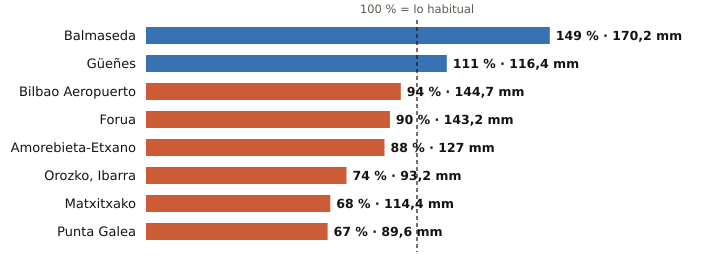

The table this chart was drawn from, first rows:
estacion, provincia, indicativo, mm_otono, referencia_mm, pct, periodo_referencia, hasta, hora
Balmaseda, Bizkaia, 1078C, 170.2, 114.1, 149, 2009-2025, 2026-10-21, 10
Güeñes, Bizkaia, 1078I, 116.4, 104.7, 111, 1997-2025, 2026-10-21, 11
Bilbao Aeropuerto, Bizkaia, 1082, 144.7, 154.4, 94, 1991-2020, 2026-10-21, 11
Forua, Bizkaia, 1056K, 143.2, 158.6, 90, 2009-2025, 2026-10-21, 11
Amorebieta-Etxano, Bizkaia, 1074C, 127.0, 144.8, 88, 2009-2025, 2026-10-21, 11
Orozko, Ibarra, Bizkaia, 1064L, 93.2, 125.7, 74, 2010-2025, 2026-10-21, 11
Matxitxako, Bizkaia, 1057B, 114.4, 167.3, 68, 1991-2020, 2026-10-21, 11
Punta Galea, Bizkaia, 1059X, 89.6, 134.6, 67, 2005-2025, 2026-10-21, 11
